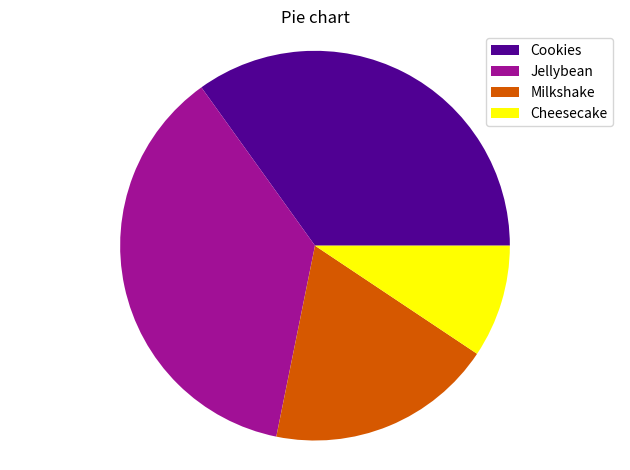

This chart was generated by the following Python code:
"""
Method:         Pie chart
Data Variables: List of names (string) and list of values (int/float) 
[redacted]
"""

import matplotlib.pyplot as plt
import numpy as np

def pie_chart(labels, sizes, title = '', **kwargs):
  cmap = plt.get_cmap('gnuplot')
  colors = [cmap(i) for i in np.linspace(0.1, 1, len(labels))]
  patches, texts = plt.pie(sizes, colors=colors)
  plt.legend(patches, labels, loc="best")
  plt.axis('equal')
  plt.title(title)
  plt.tight_layout()
  return plt

# example
labels = ['Cookies', 'Jellybean', 'Milkshake', 'Cheesecake']
sizes = [38.4, 40.6, 20.7, 10.3]
pie_chart(labels, sizes, 'Pie chart')
plt.show()